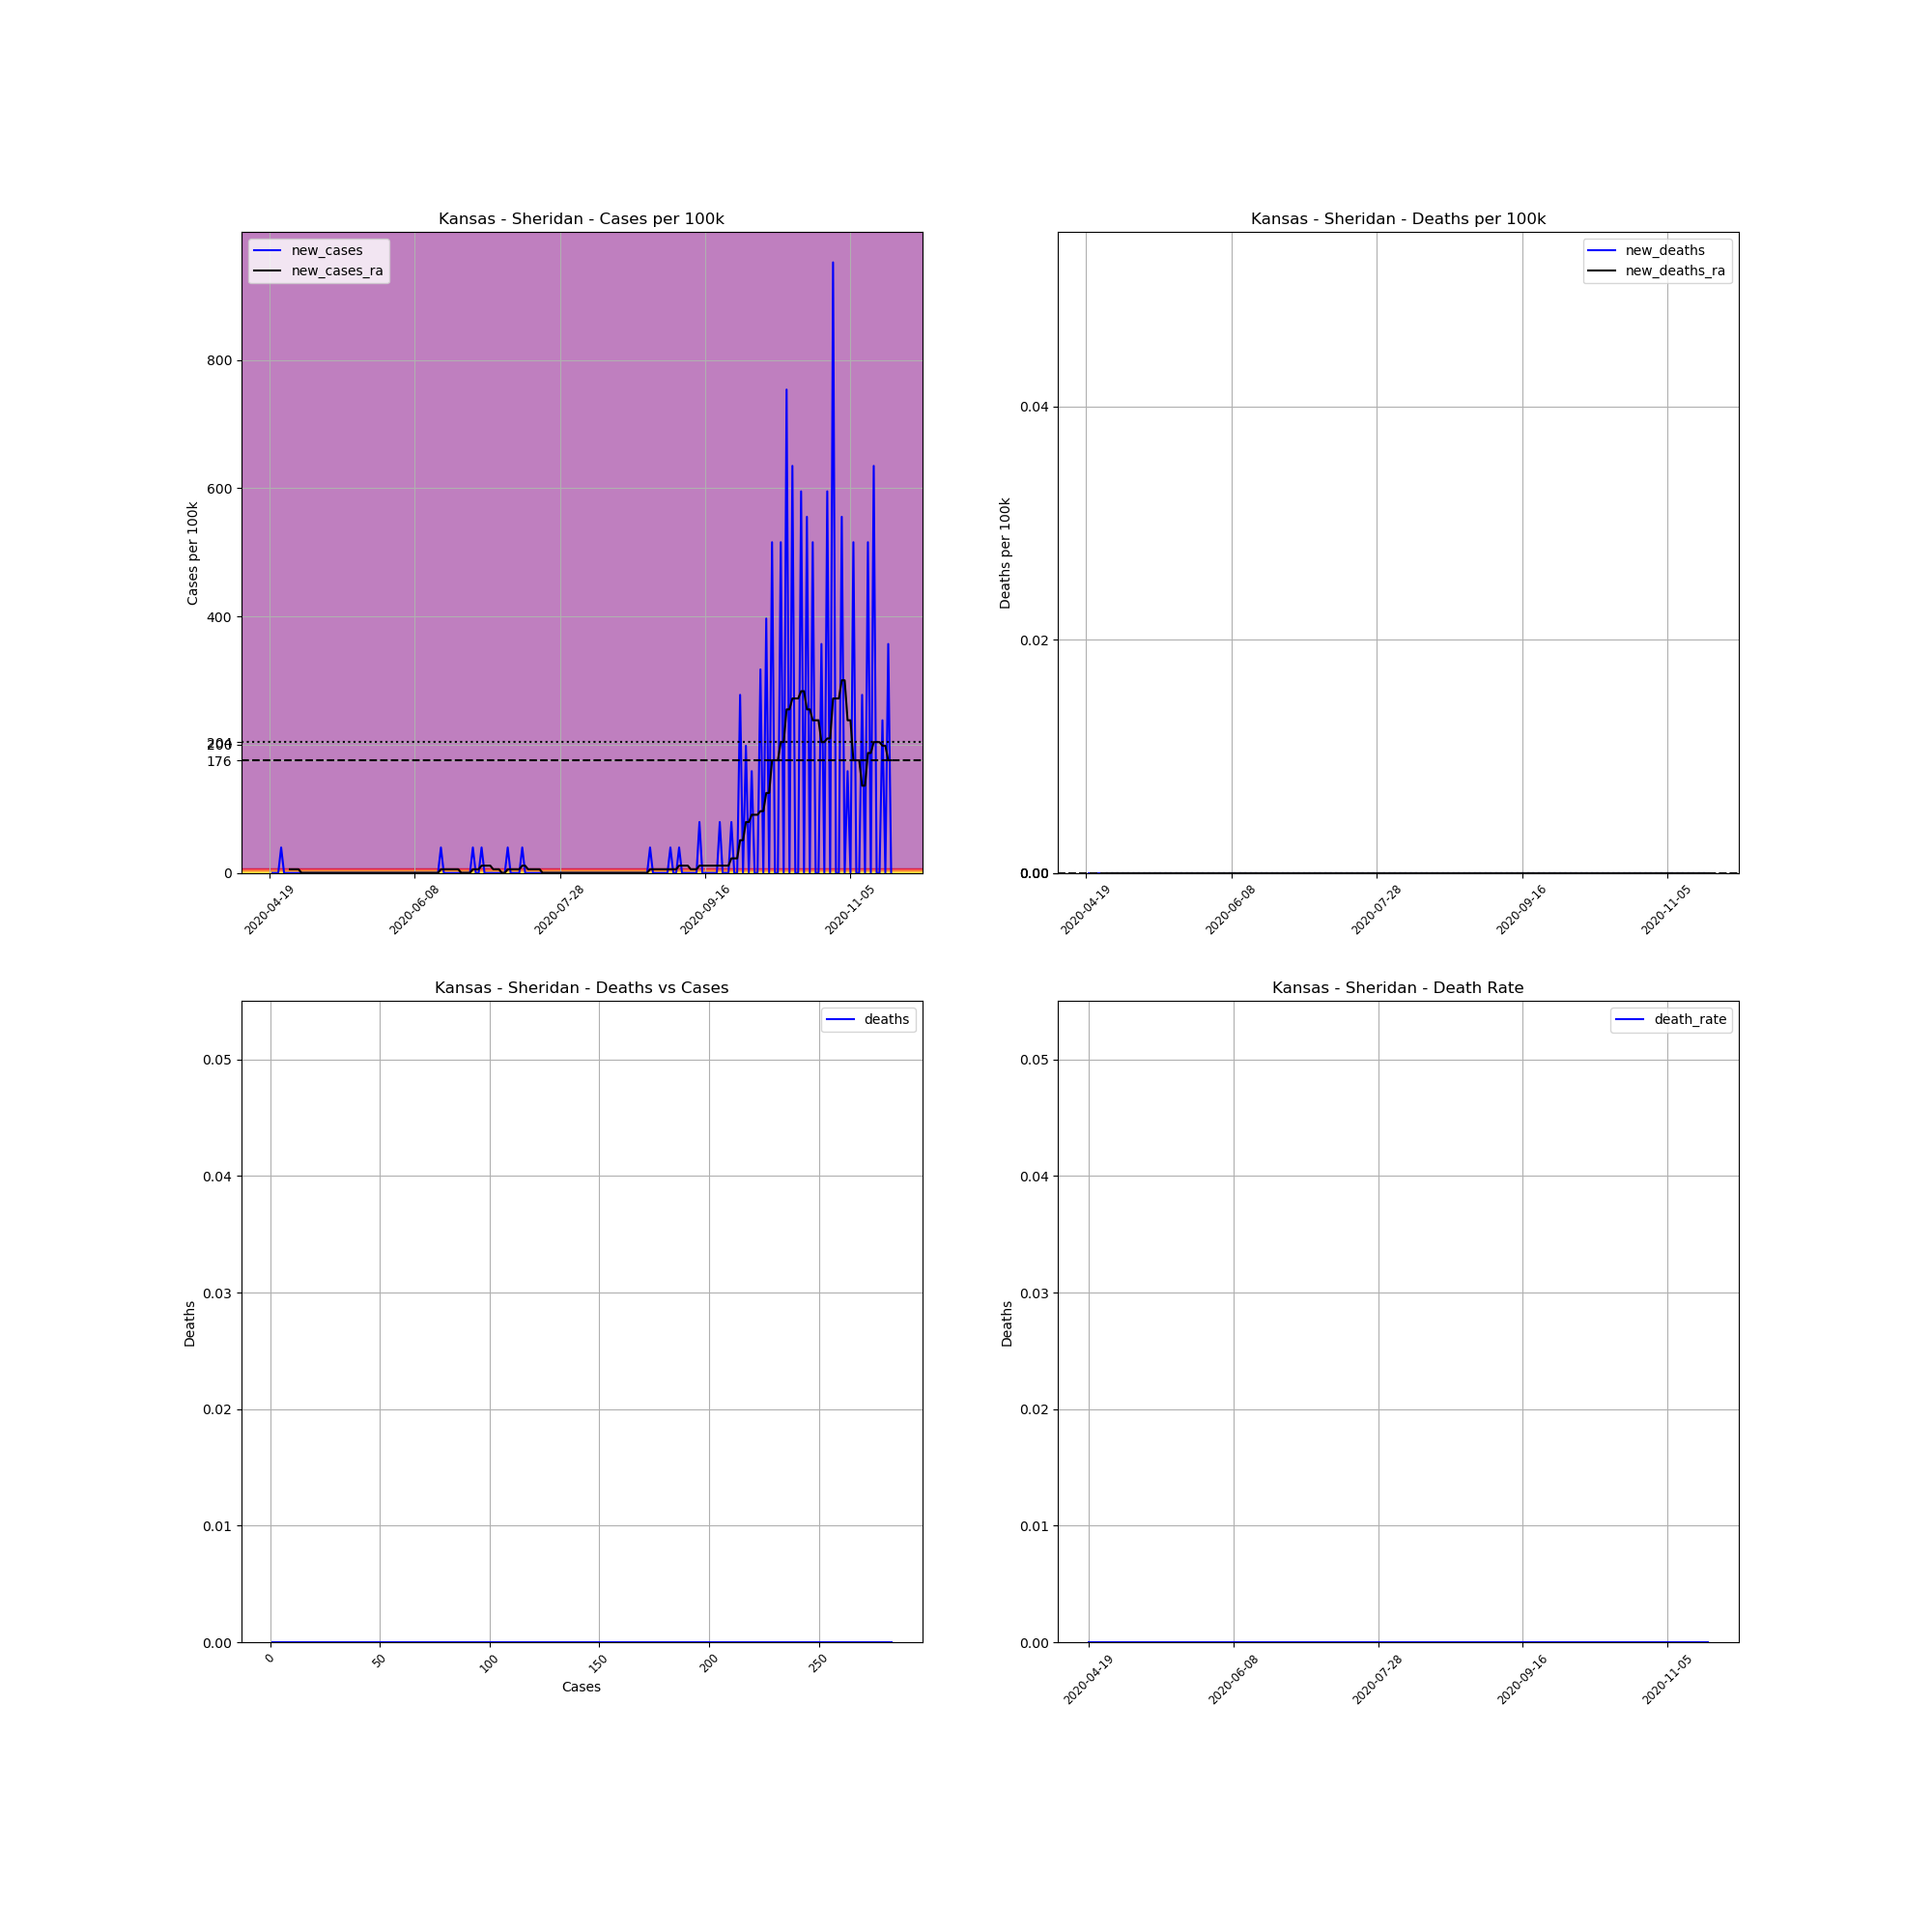

Source data for this figure (header and first rows):
, date, county, state, fips, cases, deaths, COUNTY, STNAME, CTYNAME, POPESTIMATE2019, cases_per_100k, deaths_per_100k, death_rate, new_cases, new_deaths, new_cases_ra, new_deaths_ra
655220, 2020-04-19, Sheridan, Kansas, 20179, 1, 0, 179, Kansas, Sheridan, 2521, 39.67, 0.0, 0.0, , , , 
655221, 2020-04-20, Sheridan, Kansas, 20179, 1, 0, 179, Kansas, Sheridan, 2521, 39.67, 0.0, 0.0, 0.0, 0.0, , 
655222, 2020-04-21, Sheridan, Kansas, 20179, 1, 0, 179, Kansas, Sheridan, 2521, 39.67, 0.0, 0.0, 0.0, 0.0, , 
655223, 2020-04-22, Sheridan, Kansas, 20179, 1, 0, 179, Kansas, Sheridan, 2521, 39.67, 0.0, 0.0, 0.0, 0.0, , 
655224, 2020-04-23, Sheridan, Kansas, 20179, 2, 0, 179, Kansas, Sheridan, 2521, 79.33, 0.0, 0.0, 39.67, 0.0, , 
655225, 2020-04-24, Sheridan, Kansas, 20179, 2, 0, 179, Kansas, Sheridan, 2521, 79.33, 0.0, 0.0, 0.0, 0.0, , 
655226, 2020-04-25, Sheridan, Kansas, 20179, 2, 0, 179, Kansas, Sheridan, 2521, 79.33, 0.0, 0.0, 0.0, 0.0, , 
655227, 2020-04-26, Sheridan, Kansas, 20179, 2, 0, 179, Kansas, Sheridan, 2521, 79.33, 0.0, 0.0, 0.0, 0.0, 5.667, 0.0
655228, 2020-04-27, Sheridan, Kansas, 20179, 2, 0, 179, Kansas, Sheridan, 2521, 79.33, 0.0, 0.0, 0.0, 0.0, 5.667, 0.0
655229, 2020-04-28, Sheridan, Kansas, 20179, 2, 0, 179, Kansas, Sheridan, 2521, 79.33, 0.0, 0.0, 0.0, 0.0, 5.667, 0.0
655230, 2020-04-29, Sheridan, Kansas, 20179, 2, 0, 179, Kansas, Sheridan, 2521, 79.33, 0.0, 0.0, 0.0, 0.0, 5.667, 0.0
655231, 2020-04-30, Sheridan, Kansas, 20179, 2, 0, 179, Kansas, Sheridan, 2521, 79.33, 0.0, 0.0, 0.0, 0.0, 0.0, 0.0
655232, 2020-05-01, Sheridan, Kansas, 20179, 2, 0, 179, Kansas, Sheridan, 2521, 79.33, 0.0, 0.0, 0.0, 0.0, 0.0, 0.0
655233, 2020-05-02, Sheridan, Kansas, 20179, 2, 0, 179, Kansas, Sheridan, 2521, 79.33, 0.0, 0.0, 0.0, 0.0, 0.0, 0.0
655234, 2020-05-03, Sheridan, Kansas, 20179, 2, 0, 179, Kansas, Sheridan, 2521, 79.33, 0.0, 0.0, 0.0, 0.0, 0.0, 0.0
655235, 2020-05-04, Sheridan, Kansas, 20179, 2, 0, 179, Kansas, Sheridan, 2521, 79.33, 0.0, 0.0, 0.0, 0.0, 0.0, 0.0
655236, 2020-05-05, Sheridan, Kansas, 20179, 2, 0, 179, Kansas, Sheridan, 2521, 79.33, 0.0, 0.0, 0.0, 0.0, 0.0, 0.0
655237, 2020-05-06, Sheridan, Kansas, 20179, 2, 0, 179, Kansas, Sheridan, 2521, 79.33, 0.0, 0.0, 0.0, 0.0, 0.0, 0.0
655238, 2020-05-07, Sheridan, Kansas, 20179, 2, 0, 179, Kansas, Sheridan, 2521, 79.33, 0.0, 0.0, 0.0, 0.0, 0.0, 0.0
655239, 2020-05-08, Sheridan, Kansas, 20179, 2, 0, 179, Kansas, Sheridan, 2521, 79.33, 0.0, 0.0, 0.0, 0.0, 0.0, 0.0
655240, 2020-05-09, Sheridan, Kansas, 20179, 2, 0, 179, Kansas, Sheridan, 2521, 79.33, 0.0, 0.0, 0.0, 0.0, 0.0, 0.0
655241, 2020-05-10, Sheridan, Kansas, 20179, 2, 0, 179, Kansas, Sheridan, 2521, 79.33, 0.0, 0.0, 0.0, 0.0, 0.0, 0.0
655242, 2020-05-11, Sheridan, Kansas, 20179, 2, 0, 179, Kansas, Sheridan, 2521, 79.33, 0.0, 0.0, 0.0, 0.0, 0.0, 0.0
655243, 2020-05-12, Sheridan, Kansas, 20179, 2, 0, 179, Kansas, Sheridan, 2521, 79.33, 0.0, 0.0, 0.0, 0.0, 0.0, 0.0
655244, 2020-05-13, Sheridan, Kansas, 20179, 2, 0, 179, Kansas, Sheridan, 2521, 79.33, 0.0, 0.0, 0.0, 0.0, 0.0, 0.0
655245, 2020-05-14, Sheridan, Kansas, 20179, 2, 0, 179, Kansas, Sheridan, 2521, 79.33, 0.0, 0.0, 0.0, 0.0, 0.0, 0.0
655246, 2020-05-15, Sheridan, Kansas, 20179, 2, 0, 179, Kansas, Sheridan, 2521, 79.33, 0.0, 0.0, 0.0, 0.0, 0.0, 0.0
655247, 2020-05-16, Sheridan, Kansas, 20179, 2, 0, 179, Kansas, Sheridan, 2521, 79.33, 0.0, 0.0, 0.0, 0.0, 0.0, 0.0
655248, 2020-05-17, Sheridan, Kansas, 20179, 2, 0, 179, Kansas, Sheridan, 2521, 79.33, 0.0, 0.0, 0.0, 0.0, 0.0, 0.0
655249, 2020-05-18, Sheridan, Kansas, 20179, 2, 0, 179, Kansas, Sheridan, 2521, 79.33, 0.0, 0.0, 0.0, 0.0, 0.0, 0.0
655250, 2020-05-19, Sheridan, Kansas, 20179, 2, 0, 179, Kansas, Sheridan, 2521, 79.33, 0.0, 0.0, 0.0, 0.0, 0.0, 0.0
655251, 2020-05-20, Sheridan, Kansas, 20179, 2, 0, 179, Kansas, Sheridan, 2521, 79.33, 0.0, 0.0, 0.0, 0.0, 0.0, 0.0
655252, 2020-05-21, Sheridan, Kansas, 20179, 2, 0, 179, Kansas, Sheridan, 2521, 79.33, 0.0, 0.0, 0.0, 0.0, 0.0, 0.0
655253, 2020-05-22, Sheridan, Kansas, 20179, 2, 0, 179, Kansas, Sheridan, 2521, 79.33, 0.0, 0.0, 0.0, 0.0, 0.0, 0.0
655254, 2020-05-23, Sheridan, Kansas, 20179, 2, 0, 179, Kansas, Sheridan, 2521, 79.33, 0.0, 0.0, 0.0, 0.0, 0.0, 0.0
655255, 2020-05-24, Sheridan, Kansas, 20179, 2, 0, 179, Kansas, Sheridan, 2521, 79.33, 0.0, 0.0, 0.0, 0.0, 0.0, 0.0
655256, 2020-05-25, Sheridan, Kansas, 20179, 2, 0, 179, Kansas, Sheridan, 2521, 79.33, 0.0, 0.0, 0.0, 0.0, 0.0, 0.0
655257, 2020-05-26, Sheridan, Kansas, 20179, 2, 0, 179, Kansas, Sheridan, 2521, 79.33, 0.0, 0.0, 0.0, 0.0, 0.0, 0.0
655258, 2020-05-27, Sheridan, Kansas, 20179, 2, 0, 179, Kansas, Sheridan, 2521, 79.33, 0.0, 0.0, 0.0, 0.0, 0.0, 0.0
655259, 2020-05-28, Sheridan, Kansas, 20179, 2, 0, 179, Kansas, Sheridan, 2521, 79.33, 0.0, 0.0, 0.0, 0.0, 0.0, 0.0
655260, 2020-05-29, Sheridan, Kansas, 20179, 2, 0, 179, Kansas, Sheridan, 2521, 79.33, 0.0, 0.0, 0.0, 0.0, 0.0, 0.0
655261, 2020-05-30, Sheridan, Kansas, 20179, 2, 0, 179, Kansas, Sheridan, 2521, 79.33, 0.0, 0.0, 0.0, 0.0, 0.0, 0.0
655262, 2020-05-31, Sheridan, Kansas, 20179, 2, 0, 179, Kansas, Sheridan, 2521, 79.33, 0.0, 0.0, 0.0, 0.0, 0.0, 0.0
655263, 2020-06-01, Sheridan, Kansas, 20179, 2, 0, 179, Kansas, Sheridan, 2521, 79.33, 0.0, 0.0, 0.0, 0.0, 0.0, 0.0
655264, 2020-06-02, Sheridan, Kansas, 20179, 2, 0, 179, Kansas, Sheridan, 2521, 79.33, 0.0, 0.0, 0.0, 0.0, 0.0, 0.0
655265, 2020-06-03, Sheridan, Kansas, 20179, 2, 0, 179, Kansas, Sheridan, 2521, 79.33, 0.0, 0.0, 0.0, 0.0, 0.0, 0.0
655266, 2020-06-04, Sheridan, Kansas, 20179, 2, 0, 179, Kansas, Sheridan, 2521, 79.33, 0.0, 0.0, 0.0, 0.0, 0.0, 0.0
655267, 2020-06-05, Sheridan, Kansas, 20179, 2, 0, 179, Kansas, Sheridan, 2521, 79.33, 0.0, 0.0, 0.0, 0.0, 0.0, 0.0
655268, 2020-06-06, Sheridan, Kansas, 20179, 2, 0, 179, Kansas, Sheridan, 2521, 79.33, 0.0, 0.0, 0.0, 0.0, 0.0, 0.0
655269, 2020-06-07, Sheridan, Kansas, 20179, 2, 0, 179, Kansas, Sheridan, 2521, 79.33, 0.0, 0.0, 0.0, 0.0, 0.0, 0.0
655270, 2020-06-08, Sheridan, Kansas, 20179, 2, 0, 179, Kansas, Sheridan, 2521, 79.33, 0.0, 0.0, 0.0, 0.0, 0.0, 0.0
655271, 2020-06-09, Sheridan, Kansas, 20179, 2, 0, 179, Kansas, Sheridan, 2521, 79.33, 0.0, 0.0, 0.0, 0.0, 0.0, 0.0
655272, 2020-06-10, Sheridan, Kansas, 20179, 2, 0, 179, Kansas, Sheridan, 2521, 79.33, 0.0, 0.0, 0.0, 0.0, 0.0, 0.0
655273, 2020-06-11, Sheridan, Kansas, 20179, 2, 0, 179, Kansas, Sheridan, 2521, 79.33, 0.0, 0.0, 0.0, 0.0, 0.0, 0.0
655274, 2020-06-12, Sheridan, Kansas, 20179, 2, 0, 179, Kansas, Sheridan, 2521, 79.33, 0.0, 0.0, 0.0, 0.0, 0.0, 0.0
655275, 2020-06-13, Sheridan, Kansas, 20179, 2, 0, 179, Kansas, Sheridan, 2521, 79.33, 0.0, 0.0, 0.0, 0.0, 0.0, 0.0
655276, 2020-06-14, Sheridan, Kansas, 20179, 2, 0, 179, Kansas, Sheridan, 2521, 79.33, 0.0, 0.0, 0.0, 0.0, 0.0, 0.0
655277, 2020-06-15, Sheridan, Kansas, 20179, 2, 0, 179, Kansas, Sheridan, 2521, 79.33, 0.0, 0.0, 0.0, 0.0, 0.0, 0.0
655278, 2020-06-16, Sheridan, Kansas, 20179, 2, 0, 179, Kansas, Sheridan, 2521, 79.33, 0.0, 0.0, 0.0, 0.0, 0.0, 0.0
655279, 2020-06-17, Sheridan, Kansas, 20179, 3, 0, 179, Kansas, Sheridan, 2521, 119, 0.0, 0.0, 39.67, 0.0, 5.667, 0.0
... 155 more rows
